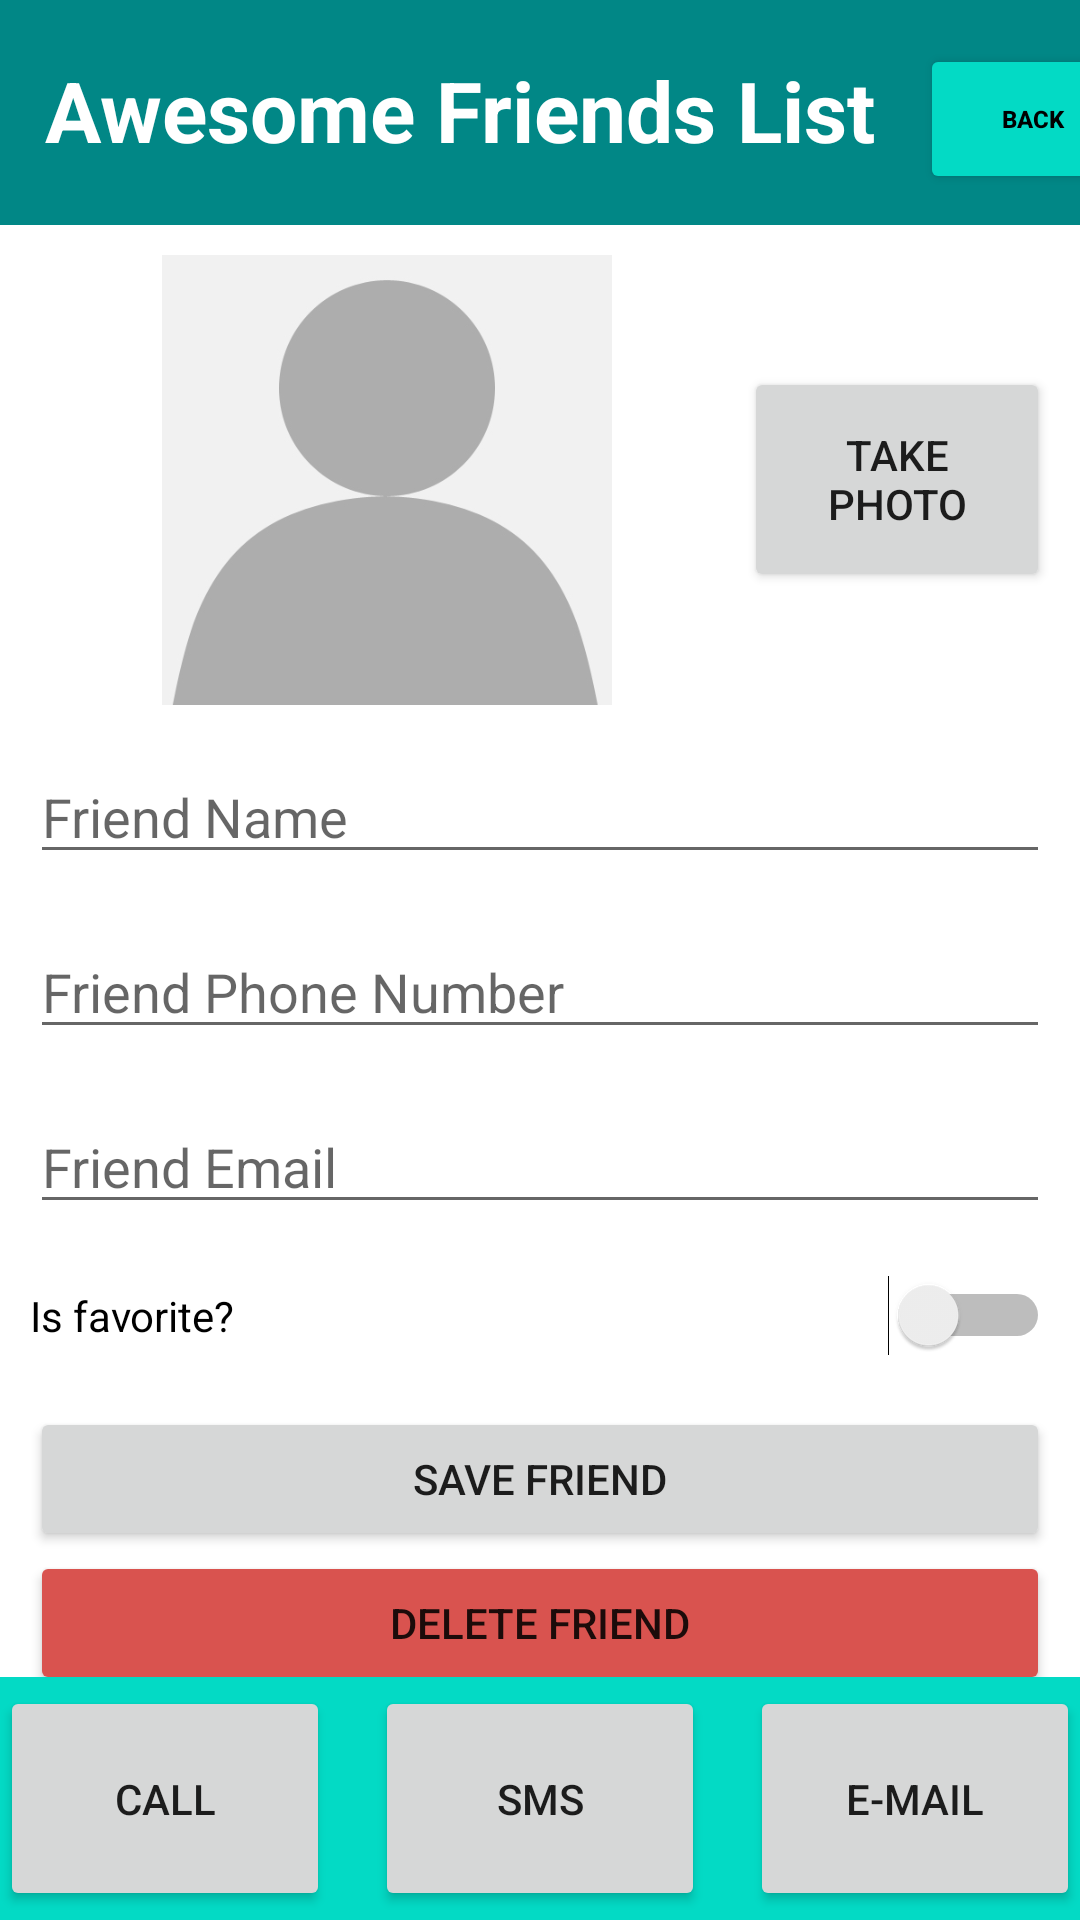

Android layout source for this screen:
<!-- AndroidManifest.xml: application theme Theme.MFriends -->
<!-- res/layout/activity_edit_friend.xml -->
<?xml version="1.0" encoding="utf-8"?>
<RelativeLayout xmlns:android="http://schemas.android.com/apk/res/android"
    xmlns:app="http://schemas.android.com/apk/res-auto"
    xmlns:tools="http://schemas.android.com/tools"
    android:layout_width="match_parent"
    android:layout_height="match_parent"
    android:orientation="vertical"
    >

    <LinearLayout
        android:id="@+id/editHeader"
        android:layout_width="match_parent"
        android:layout_height="75dp"
        android:orientation="horizontal"
        android:background="@color/teal_700"
        android:layout_gravity="center"
        android:layout_alignParentTop="true">
        <TextView
            android:layout_width="wrap_content"
            android:layout_height="wrap_content"
            android:text="Awesome Friends List"
            android:textColor="@color/white"
            android:textSize="28sp"
            android:textStyle="bold"
            android:layout_marginTop="18dp"
            android:layout_marginStart="15dp" />

        <Button
            android:id="@+id/GoBackButton"
            android:layout_width="75dp"
            android:layout_height="50dp"
            android:textStyle="bold"
            android:textSize="8sp"
            android:layout_marginTop="13dp"
            android:layout_marginStart="15dp"
            android:text="Back"
            android:backgroundTint="@color/teal_200"
            android:textColor="@color/black" />

    </LinearLayout>

    <LinearLayout
        android:layout_width="match_parent"
        android:layout_height="wrap_content"
        android:orientation="vertical"
        android:layout_marginStart="10dp"
        android:layout_marginEnd="10dp"
        android:layout_below="@id/editHeader">

        <LinearLayout
            android:layout_width="match_parent"
            android:layout_height="wrap_content"
            android:orientation="horizontal"
            android:gravity="center"
            android:layout_marginTop="10dp"
            >

            <ImageView
                android:id="@+id/FriendImage"
                android:layout_width="0dp"
                android:layout_weight="0.7"
                android:layout_height="150dp"
                android:src="@drawable/unknown"
                />

            <Button
                android:id="@+id/TakeImageButton"
                android:layout_width="0dp"
                android:layout_weight="0.3"
                android:layout_height="75dp"
                android:text="Take Photo" />

        </LinearLayout>

        <EditText
            android:id="@+id/FriendName"
            android:layout_width="match_parent"
            android:layout_height="wrap_content"
            android:ems="10"
            android:inputType="textPersonName"
            android:hint="Friend Name"
            android:layout_marginTop="15dp"
            android:layout_marginBottom="17dp" />

        <EditText
            android:id="@+id/FriendPhone"
            android:layout_width="match_parent"
            android:layout_height="wrap_content"
            android:ems="10"
            android:inputType="phone"
            android:hint="Friend Phone Number"
            android:layout_marginBottom="17dp"/>

        <EditText
            android:id="@+id/FriendEmail"
            android:layout_width="match_parent"
            android:layout_height="wrap_content"
            android:ems="10"
            android:inputType="textEmailAddress"
            android:hint="Friend Email"
            android:layout_marginBottom="17dp"/>

        <Switch
            android:id="@+id/IsFavorite"
            android:layout_width="match_parent"
            android:layout_height="wrap_content"
            android:text="Is favorite?"
            android:layout_marginBottom="17dp" />

        <Button
            android:id="@+id/SaveFriendButton"
            android:layout_width="match_parent"
            android:layout_height="wrap_content"
            android:text="Save Friend" />

        <Button
            android:id="@+id/DeleteFriendButton"
            android:layout_width="match_parent"
            android:layout_height="wrap_content"
            android:backgroundTint="@color/red"
            android:text="Delete Friend" />
    </LinearLayout>

    <LinearLayout
        android:id="@+id/ActionsBar"
        android:layout_width="match_parent"
        android:layout_height="wrap_content"
        android:gravity="center"
        android:layout_alignParentBottom="true"
        android:background="@color/teal_200"
        android:paddingTop="3dp"
        android:paddingBottom="3dp">

        <Button
            android:id="@+id/FriendCallButton"
            android:layout_width="110dp"
            android:layout_height="75dp"
            android:text="Call" />

        <Button
            android:id="@+id/FriendSMSButton"
            android:layout_width="110dp"
            android:layout_height="75dp"
            android:text="SMS"
            android:layout_marginStart="15dp"
            android:layout_marginEnd="15dp" />

        <Button
            android:id="@+id/FriendEmailButton"
            android:layout_width="110dp"
            android:layout_height="75dp"
            android:text="E-mail" />

    </LinearLayout>
</RelativeLayout>
<!-- resources referenced by this layout -->
<resources>
  <color name="black">#FF000000</color>
  <color name="red">#d9534f</color>
  <color name="teal_200">#FF03DAC5</color>
  <color name="teal_700">#FF018786</color>
  <color name="white">#FFFFFFFF</color>
  <!-- drawable unknown: png bitmap (drawable, 21390 bytes) -->
  <style name="Theme.MFriends" parent="Theme.MaterialComponents.DayNight.DarkActionBar">
          
          <item name="colorPrimary">@color/purple_500</item>
          <item name="colorPrimaryVariant">@color/purple_700</item>
          <item name="colorOnPrimary">@color/white</item>
          
          <item name="colorSecondary">@color/teal_200</item>
          <item name="colorSecondaryVariant">@color/teal_700</item>
          <item name="colorOnSecondary">@color/black</item>
          
          <item name="android:statusBarColor" tools:targetApi="l">?attr/colorPrimaryVariant</item>
          
      </style>
  <color name="purple_500">#FF6200EE</color>
  <color name="purple_700">#FF3700B3</color>
</resources>
